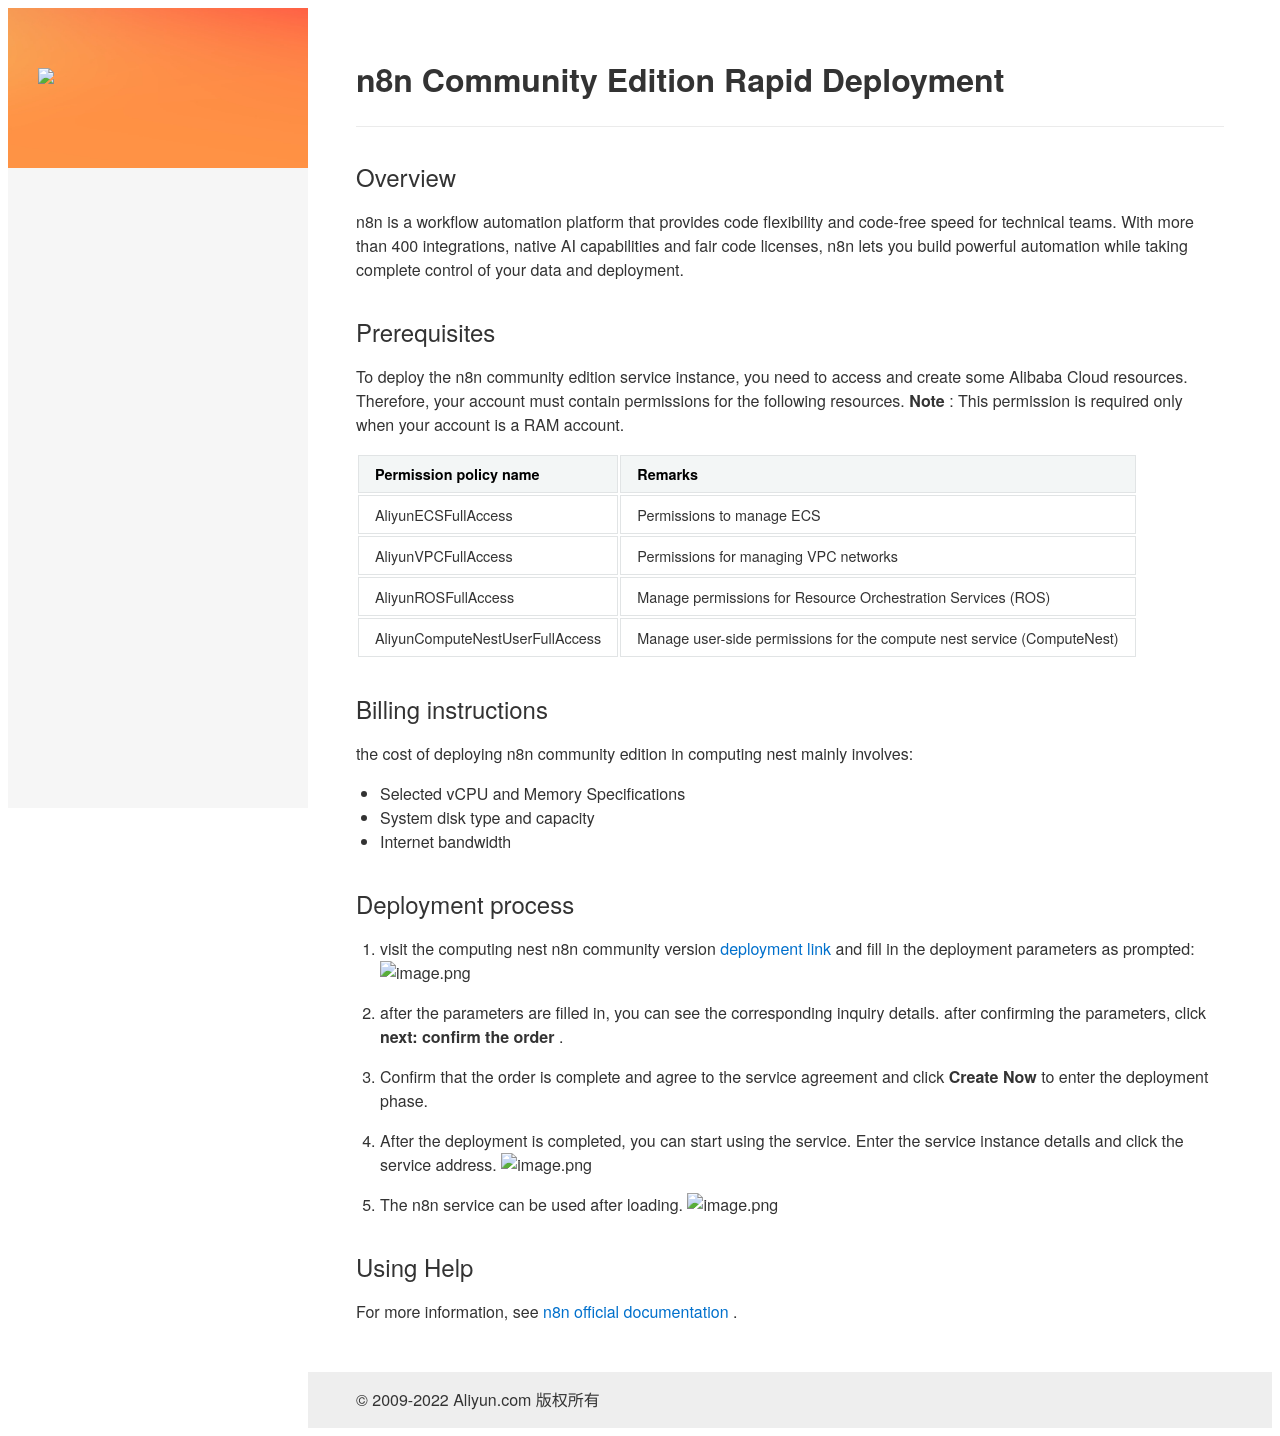

repository: aliyun-computenest/quickstart-n8n · page: index-en/index.html · generator: mkdocs

<h1>n8n Community Edition Rapid Deployment </h1>

<h2> Overview </h2>

<p>n8n is a workflow automation platform that provides code flexibility and code-free speed for technical teams. With more than 400 integrations, native AI capabilities and fair code licenses, n8n lets you build powerful automation while taking complete control of your data and deployment. </p>

<h2> Prerequisites </h2>

<p> To deploy the n8n community edition service instance, you need to access and create some Alibaba Cloud resources. Therefore, your account must contain permissions for the following resources.
<strong> Note </strong>: This permission is required only when your account is a RAM account. </p>

<table>
<thead>
<tr>
<th> Permission policy name </th>
<th> Remarks </th>
</tr>
</thead>
<tbody>
<tr>
<td>AliyunECSFullAccess</td>
<td> Permissions to manage ECS </td>
</tr>
<tr>
<td>AliyunVPCFullAccess</td>
<td> Permissions for managing VPC networks </td>
</tr>
<tr>
<td>AliyunROSFullAccess</td>
<td> Manage permissions for Resource Orchestration Services (ROS) </td>
</tr>
<tr>
<td>AliyunComputeNestUserFullAccess</td>
<td> Manage user-side permissions for the compute nest service (ComputeNest) </td>
</tr>
</tbody>
</table>

<h2> Billing instructions </h2>

<p> the cost of deploying n8n community edition in computing nest mainly involves:</p>

<ul>
<li> Selected vCPU and Memory Specifications </li>
<li> System disk type and capacity </li>
<li> Internet bandwidth </li>
</ul>

<h2> Deployment process </h2>

<ol>
<li><p> visit the computing nest n8n community version <a href = "https://computenest.console.aliyun.com/service/instance/create/cn-hangzhou?type=user&ServiceName=n8n社区版"> deployment link </a> and fill in the deployment parameters as prompted:
<img src="1.jpg" alt="image.png" /></p></li>
<li><p> after the parameters are filled in, you can see the corresponding inquiry details. after confirming the parameters, click <strong> next: confirm the order </strong>. </p></li>
<li><p> Confirm that the order is complete and agree to the service agreement and click <strong> Create Now </strong> to enter the deployment phase. </p></li>
<li><p> After the deployment is completed, you can start using the service. Enter the service instance details and click the service address.
<img src="2.jpg" alt="image.png" /></p></li>
<li><p> The n8n service can be used after loading.
<img src="3.jpg" alt="image.png" /></p></li>
</ol>

<h2> Using Help </h2>

<p> For more information, see <a href = "https://docs.n8n.io/">n8n official documentation </a>. </p>
